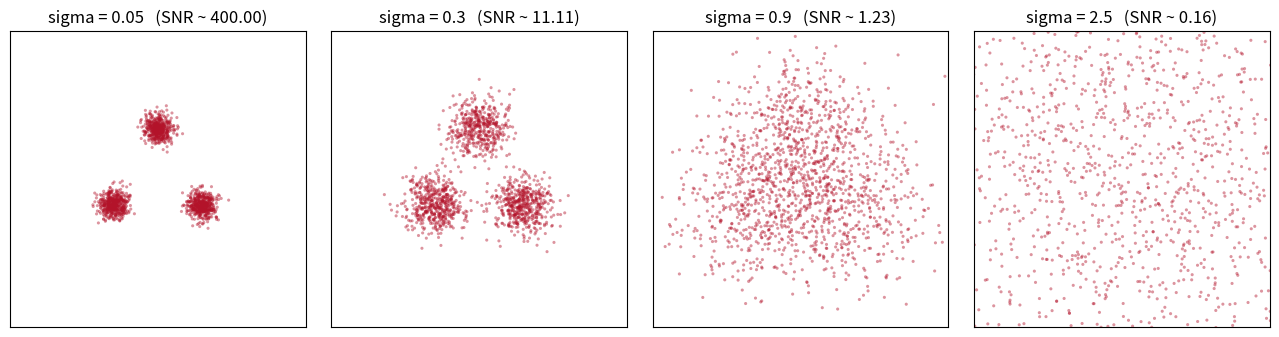
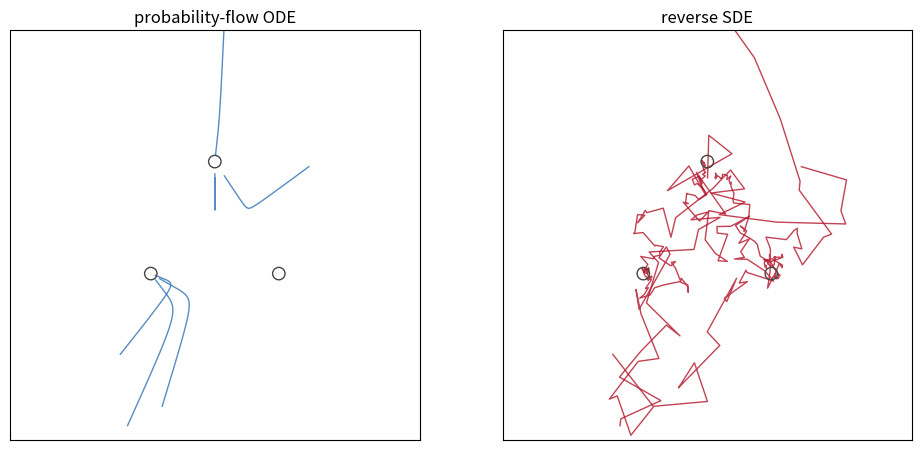
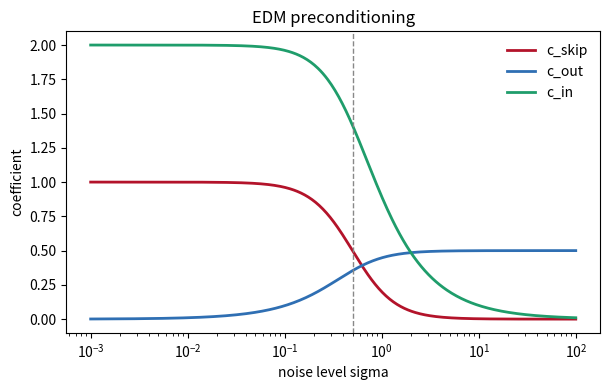
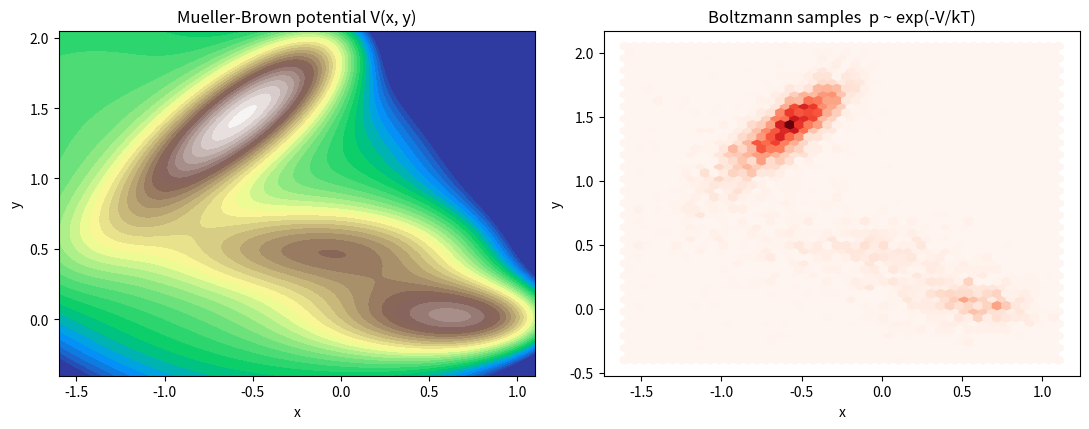

Generate these figures, in order, with matplotlib:
import numpy as np
import matplotlib.pyplot as plt

# A 'molecule-like' target: three Gaussians at the vertices of a triangle.
# The variance-exploding (EDM-style) perturbed marginals, score, and samples
# are all closed form, which is what makes everything below exact.
MODES = np.array([[0.0, 1.15], [-1.0, -0.6], [1.0, -0.6]])
WEIGHTS = np.array([1/3, 1/3, 1/3])
S0 = 0.16  # clean per-mode std

def mog_var(sigma):
    return S0**2 + sigma**2

def mog_score(P, sigma):
    var = mog_var(sigma)
    d = MODES[None, :, :] - P[:, None, :]          # (M, K, 2)
    logw = np.log(WEIGHTS) - (d**2).sum(-1) / (2*var)
    logw -= logw.max(1, keepdims=True)
    w = np.exp(logw); w /= w.sum(1, keepdims=True)
    return (w[..., None] * d).sum(1) / var

def mog_sample(n, sigma, rng):
    k = rng.choice(len(MODES), size=n, p=WEIGHTS)
    return MODES[k] + np.sqrt(mog_var(sigma)) * rng.standard_normal((n, 2))

rng = np.random.default_rng(1)
sigs = [0.05, 0.3, 0.9, 2.5]
fig, axes = plt.subplots(1, 4, figsize=(13, 3.3))
for ax, s in zip(axes, sigs):
    pts = mog_sample(1500, s, rng)
    ax.scatter(pts[:, 0], pts[:, 1], s=5, color='#b3132a', alpha=0.45, edgecolors='none')
    ax.set_xlim(-3.4, 3.4); ax.set_ylim(-3.4, 3.4); ax.set_aspect('equal')
    ax.set_title(f'sigma = {s}   (SNR ~ {1/s**2:.2f})'); ax.set_xticks([]); ax.set_yticks([])
plt.tight_layout(); plt.show()

def pf_ode_reverse(x, sigmas, score_fn):
    traj = [x.copy()]
    for i in range(len(sigmas) - 1):
        s, s_next = sigmas[i], sigmas[i+1]
        d = -s * score_fn(x, s)
        x_eu = x + (s_next - s) * d
        if s_next > 0:
            d2 = -s_next * score_fn(x_eu, s_next)
            x = x + (s_next - s) * 0.5 * (d + d2)   # Heun
        else:
            x = x_eu
        traj.append(x.copy())
    return np.array(traj)

def reverse_sde(x, sigmas, score_fn, rng, noise_scale=0.5):
    traj = [x.copy()]
    for i in range(len(sigmas) - 1):
        s, s_next = sigmas[i], sigmas[i+1]
        dsig = s_next - s
        x = x - 2*s*score_fn(x, s)*dsig
        if s_next > 0:
            x = x + noise_scale*np.sqrt(2*s*(-dsig))*rng.standard_normal(x.shape)
        traj.append(x.copy())
    return np.array(traj)

sigmas = np.concatenate([np.geomspace(3.0, 0.03, 60), [0.0]])
x0 = 3.0 * np.random.default_rng(7).standard_normal((6, 2))
ode = pf_ode_reverse(x0.copy(), sigmas, mog_score)
sde = reverse_sde(x0.copy(), sigmas, mog_score, np.random.default_rng(11))

fig, (a1, a2) = plt.subplots(1, 2, figsize=(10, 4.6))
for ax, traj, col, ttl in [(a1, ode, '#2f6fb3', 'probability-flow ODE'),
                           (a2, sde, '#b3132a', 'reverse SDE')]:
    for j in range(x0.shape[0]):
        ax.plot(traj[:, j, 0], traj[:, j, 1], color=col, lw=1.0, alpha=0.8)
    ax.scatter(MODES[:, 0], MODES[:, 1], s=80, facecolors='none', edgecolors='#444', zorder=4)
    ax.set_title(ttl); ax.set_aspect('equal'); ax.set_xlim(-3.2, 3.2); ax.set_ylim(-3.2, 3.2)
    ax.set_xticks([]); ax.set_yticks([])
plt.tight_layout(); plt.show()

rng = np.random.default_rng(0)
sigma = 0.6
query = np.array([[0.4, 0.5]])           # a single point x where we want the score

# Monte Carlo: sample clean x0 ~ data, weight by the kernel p(x | x0), average targets.
M = 400000
x0s = mog_sample(M, 0.0, rng)            # clean data samples
w = np.exp(-((query - x0s)**2).sum(1) / (2*sigma**2))   # Gaussian kernel weight
w /= w.sum()
target = (x0s - query) / sigma**2
mc_score = (w[:, None] * target).sum(0)

exact = mog_score(query, sigma)[0]
print('Monte-Carlo DSM score:', np.round(mc_score, 3))
print('closed-form score:    ', np.round(exact, 3))

sd = 0.5
sig = np.logspace(-3, 2, 400)
c_skip = sd**2 / (sig**2 + sd**2)
c_out  = sig*sd / np.sqrt(sig**2 + sd**2)
c_in   = 1.0 / np.sqrt(sig**2 + sd**2)

plt.figure(figsize=(6.2, 4))
plt.plot(sig, c_skip, color='#b3132a', lw=2, label='c_skip')
plt.plot(sig, c_out,  color='#2f6fb3', lw=2, label='c_out')
plt.plot(sig, c_in,   color='#1f9d6b', lw=2, label='c_in')
plt.axvline(sd, color='#888', ls='--', lw=1)
plt.xscale('log'); plt.xlabel('noise level sigma'); plt.ylabel('coefficient')
plt.title('EDM preconditioning'); plt.legend(frameon=False); plt.tight_layout(); plt.show()

MB_A = np.array([-200., -100., -170., 15.]); MB_a = np.array([-1., -1., -6.5, 0.7])
MB_b = np.array([0., 0., 11., 0.6]);          MB_c = np.array([-10., -10., -6.5, 0.7])
MB_x0 = np.array([1., 0., -0.5, -1.]);        MB_y0 = np.array([0., 0.5, 1.5, 1.])

def muller_brown(X, Y):
    V = np.zeros_like(X)
    for k in range(4):
        dx, dy = X - MB_x0[k], Y - MB_y0[k]
        V += MB_A[k]*np.exp(MB_a[k]*dx**2 + MB_b[k]*dx*dy + MB_c[k]*dy**2)
    return V

xs = np.linspace(-1.6, 1.1, 300); ys = np.linspace(-0.4, 2.05, 300)
X, Y = np.meshgrid(xs, ys); V = muller_brown(X, Y)
kT = 25.0; p = np.exp(-(V - V.min())/kT); p /= p.sum()

fig, (a1, a2) = plt.subplots(1, 2, figsize=(11, 4.4))
a1.contourf(X, Y, np.clip(V, -150, 100), levels=30, cmap='terrain_r')
a1.set_title('Mueller-Brown potential V(x, y)')
rng = np.random.default_rng(2)
idx = rng.choice(p.size, size=4000, p=p.ravel())
iy, ix = np.unravel_index(idx, p.shape)
a2.hexbin(xs[ix], ys[iy], gridsize=46, cmap='Reds', extent=(-1.6, 1.1, -0.4, 2.05))
a2.set_title('Boltzmann samples  p ~ exp(-V/kT)')
for ax in (a1, a2): ax.set_xlabel('x'); ax.set_ylabel('y')
plt.tight_layout(); plt.show()
